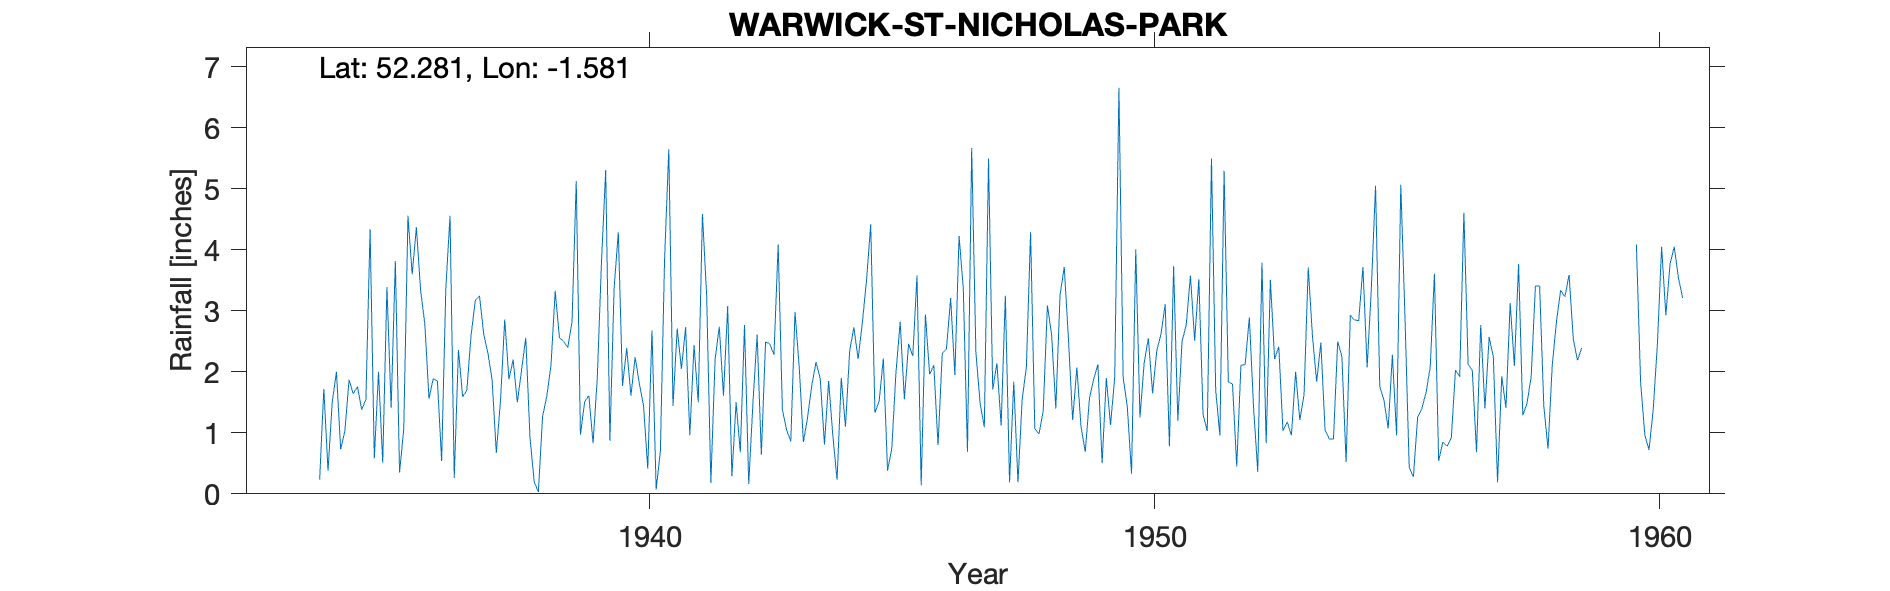

The data file committed next to this chart (first rows):
WARWICK (ST NICHOLAS PARK), , , , , , , , , , , , , , , , , , , , , , , 
Grid ref, SP287649, Long, -1.581, Lat, 52.28, Elevation, 155, ft, , , , , , , , , , , , , , , 
Station no, 2452/4, , , , , , , , , , , , , , , , , , , , , , 
, 1931, 1932, 1933, 1934, 1935, 1936, 1937, 1938, 1939, 1940, 1941, 1942, 1943, 1944, 1945, 1946, 1947, 1948, 1949, 1950, 1951, 1952, 1953
January, , , , 1.72, 0.58, 2.79, 3.17, 2.56, 5.13, 2.39, 2.71, 3.08, 4.09, 1.85, 1.52, 1.96, 1.49, 4.29, 1.09, 0.33, 2.5, 1.8, 1.03
February, , , , 0.38, 2, 1.56, 3.25, 0.93, 0.97, 1.61, 2.05, 0.29, 1.38, 0.95, 2.22, 2.11, 1.09, 1.07, 0.69, 4.01, 2.77, 0.45, 1.18
March, , , , 1.51, 0.51, 1.89, 2.62, 0.2, 1.51, 2.24, 2.73, 1.5, 1.05, 0.23, 0.38, 0.8, 5.5, 0.98, 1.57, 1.25, 3.58, 2.11, 0.96
April, , , , 2, 3.39, 1.85, 2.31, 0.03, 1.61, 1.81, 0.96, 0.68, 0.86, 1.9, 0.74, 2.3, 1.71, 1.36, 1.88, 2.15, 2.51, 2.12, 2
May, , , , 0.73, 1.41, 0.54, 1.87, 1.27, 0.83, 1.44, 2.44, 2.77, 2.98, 1.1, 1.99, 2.38, 2.14, 3.09, 2.12, 2.55, 3.52, 2.89, 1.21
June, , , , 1.03, 3.82, 3.37, 0.67, 1.6, 1.9, 0.41, 1.5, 0.16, 2.08, 2.35, 2.82, 3.21, 1.12, 2.61, 0.5, 1.65, 1.3, 1.42, 1.62
July, , , , 1.87, 0.35, 4.56, 1.53, 2.11, 3.8, 2.68, 4.59, 1.49, 0.85, 2.73, 1.55, 1.95, 3.25, 1.4, 1.9, 2.35, 1.03, 0.36, 3.71
August, , , , 1.64, 1.07, 0.26, 2.86, 3.33, 5.31, 0.07, 3.25, 2.61, 1.26, 2.21, 2.46, 4.23, 0.19, 3.26, 1.13, 2.62, 5.5, 3.79, 2.59
September, , , , 1.76, 4.56, 2.36, 1.88, 2.56, 0.87, 0.7, 0.18, 0.64, 1.78, 2.8, 2.26, 3.37, 1.84, 3.72, 1.91, 3.11, 1.7, 0.83, 1.84
October, , , , 1.38, 3.6, 1.59, 2.2, 2.5, 3.37, 3.85, 2.2, 2.49, 2.16, 3.5, 3.58, 0.69, 0.19, 2.54, 6.66, 0.78, 0.96, 3.51, 2.48
November, , , , 1.55, 4.37, 1.7, 1.5, 2.4, 4.29, 5.65, 2.74, 2.46, 1.89, 4.42, 0.14, 5.67, 1.55, 1.21, 1.91, 3.73, 5.3, 2.21, 1.04
December, , , 0.23, 4.34, 3.34, 2.6, 2.03, 2.82, 1.77, 1.44, 1.61, 2.28, 0.81, 1.33, 2.94, 2.32, 2.08, 2.07, 1.42, 1.2, 1.84, 2.41, 0.9
Total, , , , 19.91, 29, 25.07, 25.89, 22.31, 31.36, 24.29, 26.96, 20.45, 21.19, 25.37, 22.6, 30.99, 22.15, 27.6, 22.78, 25.73, 32.51, 23.9, 20.56
1939 Arithmetic incorrect on record, , , , , , , , , , , , , , , , , , , , , , , 
